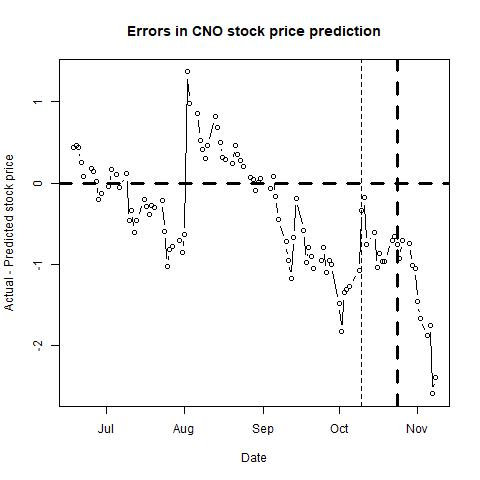

Values plotted in this chart, from the file beside it:
, п..ticker, date, close, sp500, nasdaq, bond, tbill, stock_return, market_return, daily_riskfree_rate, riskfree_rate_return, rmrf, alpha, b_mkt, b_smb, b_hml, b_umd, pred_close, pred_closediff, newdate
1, CNO, 43269, 20.06, 2774, 7747, 2.92, 1.94, -0.00398, -0.002131, 7.88574e-05, 7.88543e-05, -0.00221, -4e-04, 0.9687, 0.2037, 1.515, 0.1529, 19.62, 0.4407, 2018-06-18
2, CNO, 43270, 19.86, 2763, 7726, 2.89, 1.94, -0.01002, -0.004028, 0.003729, 7.80555e-05, -0.004106, -4e-04, 0.9725, 0.2028, 1.507, 0.1593, 19.4, 0.4586, 2018-06-19
3, CNO, 43271, 19.71, 2767, 7782, 2.93, 1.94, -0.007582, 0.001708, 0.003757, 7.91204e-05, 0.001629, -4e-04, 0.9696, 0.1938, 1.506, 0.1587, 19.27, 0.4411, 2018-06-20
4, CNO, 43272, 19.35, 2750, 7713, 2.9, 1.94, -0.01843, -0.006366, 0.003736, 7.83218e-05, -0.006444, -5e-04, 0.9778, 0.2164, 1.525, 0.1657, 19.09, 0.2571, 2018-06-21
5, CNO, 43273, 19.42, 2755, 7693, 2.9, 1.93, 0.003611, 0.00186, 0.003736, 7.83218e-05, 0.001782, -5e-04, 0.9748, 0.2093, 1.538, 0.1805, 19.34, 0.0833, 2018-06-22
6, CNO, 43276, 19.2, 2717, 7532, 2.87, 1.93, -0.01139, -0.01382, 0.003714, 7.75229e-05, -0.01389, -6e-04, 0.9727, 0.1921, 1.553, 0.19, 19.02, 0.1789, 2018-06-25
7, CNO, 43277, 19.2, 2723, 7562, 2.88, 1.93, 0, 0.0022, 0.003722, 7.77892e-05, 0.002122, -6e-04, 0.9725, 0.191, 1.552, 0.1898, 19.05, 0.1489, 2018-06-26
8, CNO, 43278, 18.96, 2700, 7445, 2.83, 1.93, -0.01258, -0.008643, 0.003686, 7.64574e-05, -0.008719, -6e-04, 0.9738, 0.1998, 1.562, 0.1935, 18.94, 0.0237, 2018-06-27
9, CNO, 43279, 18.93, 2716, 7504, 2.84, 1.93, -0.001584, 0.006161, 0.003693, 7.67238e-05, 0.006084, -6e-04, 0.9708, 0.1865, 1.55, 0.1822, 19.14, -0.205, 2018-06-28
10, CNO, 43280, 19.04, 2718, 7510, 2.85, 1.93, 0.005794, 0.0007594, 0.0037, 7.69902e-05, 0.0006824, -6e-04, 0.9729, 0.1819, 1.533, 0.1772, 19.16, -0.1226, 2018-06-29
11, CNO, 43283, 19.09, 2727, 7568, 2.87, 1.98, 0.002623, 0.003063, 0.003714, 7.75229e-05, 0.002986, -6e-04, 0.973, 0.1849, 1.533, 0.1795, 19.13, -0.0371, 2018-07-02
12, CNO, 43284, 19.22, 2713, 7503, 2.83, 1.98, 0.006787, -0.004961, 0.003686, 7.64574e-05, -0.005037, -5e-04, 0.9746, 0.205, 1.557, 0.1715, 19.05, 0.169, 2018-07-03
13, CNO, 43286, 19.43, 2737, 7586, 2.84, 1.96, 0.01087, 0.008584, 0.003693, 7.67238e-05, 0.008508, -5e-04, 0.9819, 0.2124, 1.546, 0.1587, 19.32, 0.1081, 2018-07-05
14, CNO, 43287, 19.45, 2760, 7688, 2.82, 1.97, 0.001029, 0.008445, 0.003679, 7.6191e-05, 0.008369, -5e-04, 0.9856, 0.2165, 1.543, 0.1525, 19.5, -0.05018, 2018-07-06
15, CNO, 43290, 19.99, 2784, 7756, 2.86, 1.98, 0.02739, 0.008785, 0.003707, 7.72566e-05, 0.008708, -5e-04, 0.9883, 0.214, 1.559, 0.1597, 19.88, 0.1148, 2018-07-09
16, CNO, 43291, 19.68, 2794, 7759, 2.87, 1.99, -0.01563, 0.003466, 0.003714, 7.75229e-05, 0.003388, -5e-04, 0.9856, 0.2326, 1.567, 0.1711, 20.14, -0.4588, 2018-07-10
17, CNO, 43292, 19.44, 2774, 7717, 2.85, 1.97, -0.01227, -0.00712, 0.0037, 7.69902e-05, -0.007197, -5e-04, 0.9836, 0.2262, 1.577, 0.1749, 19.77, -0.3331, 2018-07-11
18, CNO, 43293, 19.35, 2798, 7824, 2.85, 1.98, -0.00464, 0.008711, 0.0037, 7.69902e-05, 0.008634, -6e-04, 0.9798, 0.2207, 1.581, 0.1763, 19.96, -0.6062, 2018-07-12
19, CNO, 43294, 19.58, 2801, 7826, 2.83, 1.98, 0.01182, 0.00108, 0.003686, 7.64574e-05, 0.001004, -5e-04, 0.9802, 0.2151, 1.575, 0.1744, 20.03, -0.4533, 2018-07-13
20, CNO, 43297, 19.85, 2798, 7806, 2.85, 2.01, 0.0137, -0.001027, 0.0037, 7.69902e-05, -0.001104, -5e-04, 0.9784, 0.2116, 1.585, 0.1796, 20.05, -0.1978, 2018-07-16
21, CNO, 43298, 19.84, 2810, 7855, 2.86, 2.02, -0.0005039, 0.003965, 0.003707, 7.72566e-05, 0.003887, -5e-04, 0.9792, 0.2088, 1.574, 0.1813, 20.13, -0.2905, 2018-07-17
22, CNO, 43299, 19.92, 2816, 7854, 2.88, 2, 0.004024, 0.002158, 0.003722, 7.77892e-05, 0.00208, -5e-04, 0.9797, 0.2117, 1.561, 0.1734, 20.31, -0.3882, 2018-07-18
23, CNO, 43300, 19.86, 2804, 7825, 2.84, 2, -0.003017, -0.003959, 0.003693, 7.67238e-05, -0.004036, -6e-04, 0.9702, 0.2046, 1.559, 0.1841, 20.13, -0.2681, 2018-07-19
24, CNO, 43301, 19.78, 2802, 7820, 2.89, 1.99, -0.004036, -0.0009508, 0.003729, 7.80555e-05, -0.001029, -6e-04, 0.971, 0.2057, 1.557, 0.1831, 20.08, -0.2959, 2018-07-20
25, CNO, 43304, 19.91, 2807, 7842, 2.96, 1.99, 0.006551, 0.001838, 0.003778, 7.99188e-05, 0.001758, -6e-04, 0.9725, 0.212, 1.561, 0.1818, 20.12, -0.2102, 2018-07-23
26, CNO, 43305, 19.92, 2820, 7841, 2.95, 2.02, 0.0005021, 0.00477, 0.003771, 7.96527e-05, 0.00469, -7e-04, 0.9732, 0.2249, 1.556, 0.1793, 20.51, -0.5915, 2018-07-24
27, CNO, 43306, 19.79, 2846, 7932, 2.94, 2.01, -0.006547, 0.009058, 0.003764, 7.93866e-05, 0.008978, -7e-04, 0.9738, 0.2207, 1.546, 0.1812, 20.81, -1.021, 2018-07-25
28, CNO, 43307, 20.13, 2837, 7852, 2.98, 1.99, 0.01703, -0.003036, 0.003792, 8.0451e-05, -0.003116, -6e-04, 0.976, 0.2222, 1.534, 0.1598, 20.95, -0.8167, 2018-07-26
29, CNO, 43308, 20.18, 2819, 7737, 2.96, 2, 0.002481, -0.006585, 0.003778, 7.99188e-05, -0.006665, -8e-04, 0.9677, 0.28, 1.53, 0.2298, 20.96, -0.7817, 2018-07-27
30, CNO, 43311, 20.3, 2803, 7630, 2.98, 2.04, 0.005929, -0.005769, 0.003792, 8.0451e-05, -0.00585, -8e-04, 0.9679, 0.2812, 1.51, 0.2375, 21.01, -0.7108, 2018-07-30
31, CNO, 43312, 20.35, 2816, 7672, 2.96, 2.03, 0.00246, 0.004872, 0.003778, 7.99188e-05, 0.004792, -8e-04, 0.9725, 0.2923, 1.487, 0.2281, 21.2, -0.8539, 2018-07-31
32, CNO, 43313, 20.32, 2813, 7707, 3, 2.03, -0.001475, -0.001039, 0.003805, 8.0983e-05, -0.00112, -8e-04, 0.9723, 0.2947, 1.48, 0.2234, 20.95, -0.6295, 2018-08-01
33, CNO, 43314, 22.26, 2827, 7803, 2.98, 2.02, 0.09119, 0.004912, 0.003792, 8.0451e-05, 0.004832, -5e-04, 0.9859, 0.3158, 1.401, 0.2873, 20.89, 1.37, 2018-08-02
34, CNO, 43315, 22.21, 2840, 7812, 2.95, 2.01, -0.002249, 0.004635, 0.003771, 7.96527e-05, 0.004556, -6e-04, 0.9862, 0.3358, 1.404, 0.293, 21.22, 0.9868, 2018-08-03
35, CNO, 43318, 22.14, 2850, 7860, 2.94, 2.05, -0.003157, 0.00353, 0.003764, 7.93866e-05, 0.00345, -6e-04, 0.9842, 0.3284, 1.397, 0.2892, 21.28, 0.8566, 2018-08-06
36, CNO, 43319, 21.93, 2858, 7884, 2.98, 2.06, -0.00953, 0.002822, 0.003792, 8.0451e-05, 0.002741, -7e-04, 0.9848, 0.3361, 1.419, 0.2837, 21.4, 0.53, 2018-08-07
37, CNO, 43320, 21.77, 2858, 7888, 2.96, 2.06, -0.007323, -0.0002614, 0.003778, 7.99188e-05, -0.0003413, -8e-04, 0.9889, 0.3377, 1.406, 0.2703, 21.36, 0.4139, 2018-08-08
38, CNO, 43321, 21.53, 2854, 7892, 2.93, 2.06, -0.01109, -0.001443, 0.003757, 7.91204e-05, -0.001522, -8e-04, 0.9902, 0.3469, 1.416, 0.2758, 21.22, 0.309, 2018-08-09
39, CNO, 43322, 21.35, 2833, 7839, 2.87, 2.05, -0.008396, -0.007139, 0.003714, 7.75229e-05, -0.007217, -9e-04, 0.9973, 0.35, 1.414, 0.2744, 20.89, 0.4601, 2018-08-10
40, CNO, 43325, 21.48, 2822, 7820, 2.88, 2.06, 0.006071, -0.004016, 0.003722, 7.77892e-05, -0.004094, -8e-04, 0.9923, 0.3415, 1.388, 0.2662, 20.66, 0.8237, 2018-08-13
41, CNO, 43326, 21.61, 2840, 7871, 2.89, 2.08, 0.006034, 0.006368, 0.003729, 7.80555e-05, 0.00629, -8e-04, 0.9949, 0.3472, 1.399, 0.2839, 20.93, 0.6807, 2018-08-14
42, CNO, 43327, 21.28, 2818, 7774, 2.86, 2.07, -0.01539, -0.007629, 0.003707, 7.72566e-05, -0.007706, -8e-04, 0.9964, 0.353, 1.397, 0.2783, 20.77, 0.5071, 2018-08-15
43, CNO, 43328, 21.57, 2841, 7807, 2.87, 2.07, 0.01354, 0.007886, 0.003714, 7.75229e-05, 0.007809, -8e-04, 0.9984, 0.3537, 1.4, 0.2772, 21.26, 0.3108, 2018-08-16
44, CNO, 43329, 21.78, 2850, 7816, 2.87, 2.05, 0.009689, 0.003319, 0.003714, 7.75229e-05, 0.003241, -7e-04, 0.996, 0.3514, 1.395, 0.27, 21.48, 0.2962, 2018-08-17
45, CNO, 43332, 21.9, 2857, 7821, 2.82, 2.06, 0.005495, 0.002426, 0.003679, 7.6191e-05, 0.00235, -7e-04, 0.9937, 0.3546, 1.404, 0.2761, 21.66, 0.2396, 2018-08-20
46, CNO, 43333, 22.11, 2863, 7859, 2.85, 2.08, 0.009543, 0.002064, 0.0037, 7.69902e-05, 0.001987, -6e-04, 0.9936, 0.3518, 1.4, 0.2754, 21.65, 0.4629, 2018-08-21
47, CNO, 43334, 21.83, 2862, 7889, 2.82, 2.09, -0.01274, -0.0003956, 0.003679, 7.6191e-05, -0.0004718, -7e-04, 0.9933, 0.3458, 1.402, 0.262, 21.47, 0.3591, 2018-08-22
48, CNO, 43335, 21.66, 2857, 7878, 2.82, 2.08, -0.007818, -0.001694, 0.003679, 7.6191e-05, -0.00177, -7e-04, 0.9937, 0.3469, 1.405, 0.2604, 21.38, 0.2774, 2018-08-23
49, CNO, 43336, 21.77, 2875, 7946, 2.82, 2.09, 0.005066, 0.006179, 0.003679, 7.6191e-05, 0.006103, -7e-04, 0.9956, 0.3467, 1.399, 0.2595, 21.57, 0.202, 2018-08-24
50, CNO, 43339, 21.93, 2897, 8018, 2.85, 2.12, 0.007323, 0.00764, 0.0037, 7.69902e-05, 0.007563, -6e-04, 0.9987, 0.343, 1.403, 0.2561, 21.86, 0.073, 2018-08-27
51, CNO, 43340, 21.87, 2898, 8030, 2.88, 2.13, -0.00274, 0.0002714, 0.003722, 7.77892e-05, 0.0001937, -6e-04, 0.9986, 0.3411, 1.407, 0.2564, 21.82, 0.04868, 2018-08-28
52, CNO, 43341, 21.82, 2914, 8110, 2.89, 2.13, -0.002289, 0.005685, 0.003729, 7.80555e-05, 0.005607, -6e-04, 0.9986, 0.3412, 1.406, 0.2564, 21.91, -0.09425, 2018-08-29
53, CNO, 43342, 21.65, 2901, 8088, 2.86, 2.11, -0.007822, -0.004442, 0.003707, 7.72566e-05, -0.004519, -6e-04, 0.9977, 0.3416, 1.406, 0.2555, 21.65, 0.004857, 2018-08-30
54, CNO, 43343, 21.61, 2902, 8110, 2.86, 2.11, -0.001849, 0.0001348, 0.003707, 7.72566e-05, 5.75374e-05, -6e-04, 0.9974, 0.3423, 1.405, 0.2558, 21.55, 0.05524, 2018-08-31
55, CNO, 43347, 21.44, 2897, 8091, 2.9, 2.13, -0.007898, -0.001654, 0.003736, 7.83218e-05, -0.001732, -7e-04, 0.9985, 0.3425, 1.399, 0.2509, 21.5, -0.06463, 2018-09-04
56, CNO, 43348, 21.81, 2889, 7995, 2.9, 2.14, 0.01711, -0.002808, 0.003736, 7.83218e-05, -0.002886, -5e-04, 0.9972, 0.334, 1.377, 0.2072, 21.73, 0.07793, 2018-09-05
57, CNO, 43349, 21.61, 2878, 7923, 2.88, 2.13, -0.009212, -0.003659, 0.003722, 7.77892e-05, -0.003737, -5e-04, 1.002, 0.3341, 1.373, 0.1929, 21.78, -0.1663, 2018-09-06
58, CNO, 43350, 21.24, 2872, 7903, 2.94, 2.14, -0.01727, -0.002216, 0.003764, 7.93866e-05, -0.002295, -5e-04, 1.003, 0.3319, 1.346, 0.1845, 21.69, -0.4499, 2018-09-07
59, CNO, 43353, 21.02, 2877, 7924, 2.94, 2.14, -0.01041, 0.001894, 0.003764, 7.93866e-05, 0.001815, -6e-04, 1.008, 0.3278, 1.323, 0.1654, 21.74, -0.7228, 2018-09-10
60, CNO, 43354, 20.87, 2888, 7972, 2.98, 2.15, -0.007162, 0.003736, 0.003792, 8.0451e-05, 0.003655, -6e-04, 1.009, 0.3322, 1.324, 0.1583, 21.82, -0.9506, 2018-09-11
... 41 more rows
